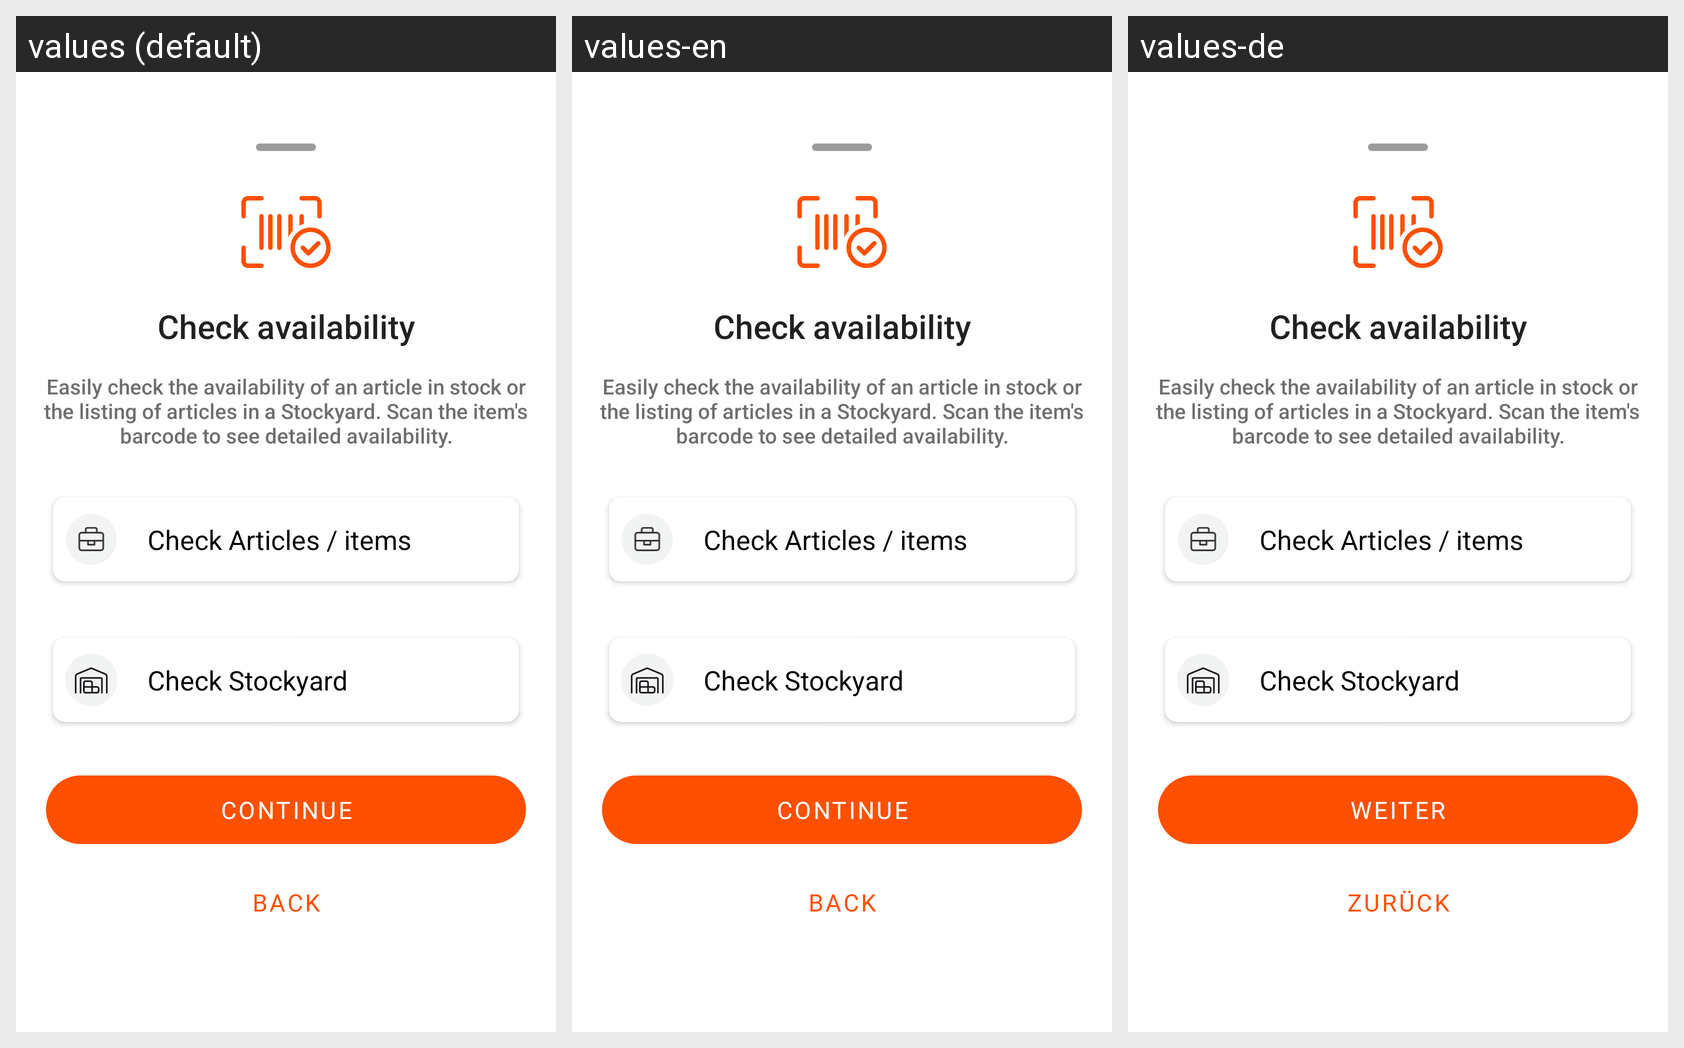

The Android screen above is rendered under several locales of the same app. Produce the string resources it draws, with the default and per-locale values.
Android screen res/layout/check_availability_bottom_sheet.xml rendered under 3 locales, left to right: values (default), values-en, values-de. Device: Nexus 5 (rendered at 1080×1920; each locale shown at half size, 540×960, under a caption strip naming it); theme Theme.CatnicWarehouse.
Strings drawn on this screen, with the default value and each locale's value (text and hints the layout hard-codes, and strings that could not be matched under every locale, appear in the picture but are not listed):

check_availability
  values: Check availability
  values-en: Check availability  [not translated; the default value is used]
  values-de: Check availability  [not translated; the default value is used]

easily_check_the_availability_of_an_article_in_stock_or_the_listing_of_articles_in_a_stockyard_scan_the_item_s_barcode_to_see_detailed_availability
  values: Easily check the availability of an article in stock or the listing of articles in a Stockyard. Scan the item's barcode to see detailed availability.
  values-en: Easily check the availability of an article in stock or the listing of articles in a Stockyard. Scan the item's barcode to see detailed availability.  [not translated; the default value is used]
  values-de: Easily check the availability of an article in stock or the listing of articles in a Stockyard. Scan the item's barcode to see detailed availability.  [not translated; the default value is used]

check_articles_items
  values: Check Articles / items
  values-en: Check Articles / items  [not translated; the default value is used]
  values-de: Check Articles / items  [not translated; the default value is used]

check_stockyard
  values: Check Stockyard
  values-en: Check Stockyard  [not translated; the default value is used]
  values-de: Check Stockyard  [not translated; the default value is used]

continue_delivery
  values: Continue
  values-en: Continue
  values-de: Weiter

back
  values: Back
  values-en: Back
  values-de: Zurück
